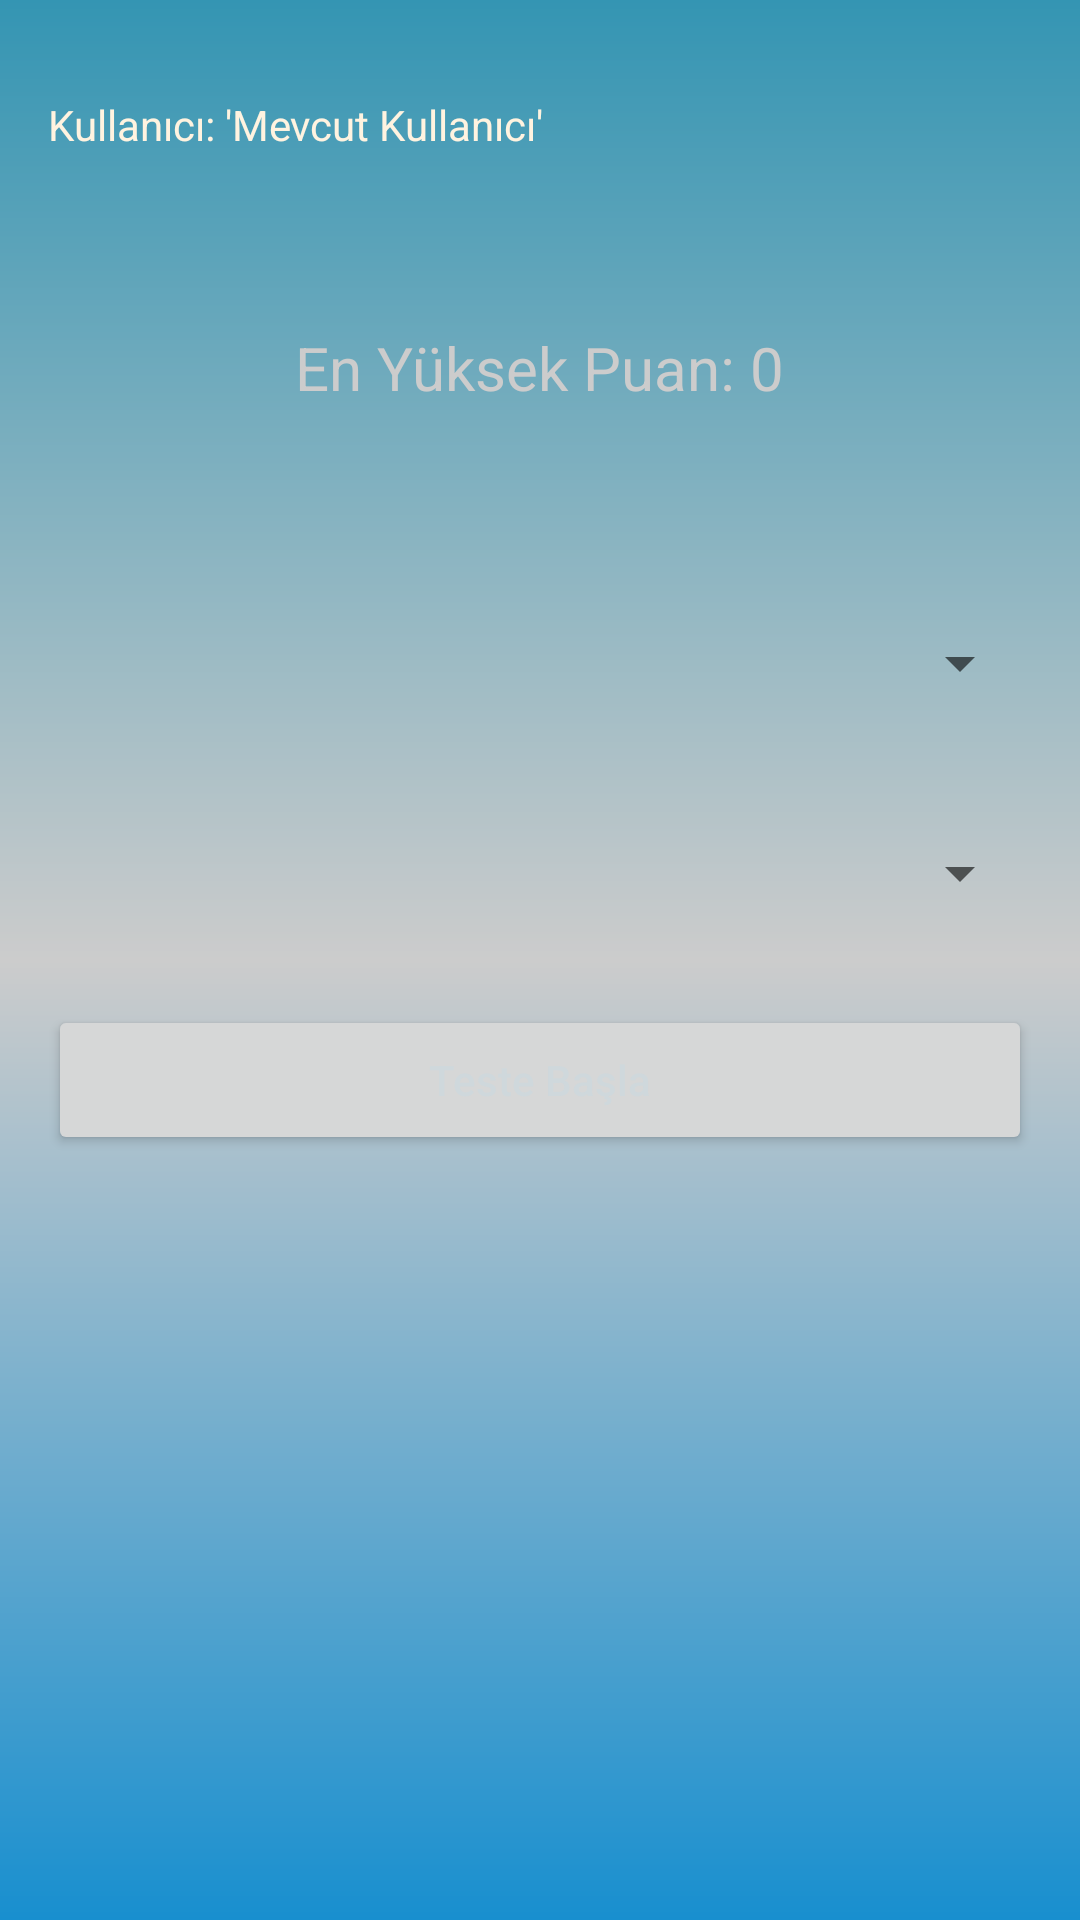

Android layout source for this screen:
<!-- AndroidManifest.xml: application theme Theme.SoruCevapYarismasi -->
<!-- res/layout/activity_starting_screen.xml -->
<?xml version="1.0" encoding="utf-8"?>
<RelativeLayout xmlns:android="http://schemas.android.com/apk/res/android"
    xmlns:app="http://schemas.android.com/apk/res-auto"
    xmlns:tools="http://schemas.android.com/tools"
    android:layout_width="match_parent"
    android:layout_height="match_parent"
    android:background="@drawable/gradient_1"
    android:padding="16dp"
    tools:context=".activity.StartingScreenActivity">

    <TextView
        android:id="@+id/tvCurrentUser"
        android:layout_width="wrap_content"
        android:layout_height="wrap_content"
        android:layout_marginTop="16dp"
        android:layout_marginEnd="16dp"
        android:text="Kullanıcı: 'Mevcut Kullanıcı'"
        android:textColor="#FFF3E0" />

    <TextView
        android:id="@+id/tvHighScore"
        android:layout_width="wrap_content"
        android:layout_height="42dp"
        android:layout_below="@id/tvCurrentUser"
        android:layout_centerHorizontal="true"
        android:layout_marginTop="58dp"
        android:text="En Yüksek Puan: 0"
        android:textColor="@color/chinese_silver"
        android:textSize="20sp" />

    <Spinner
        android:id="@+id/spKategori"
        android:layout_width="match_parent"
        android:layout_height="50dp"
        android:layout_alignParentStart="true"
        android:layout_alignParentTop="true"
        android:layout_marginTop="180dp"
        tools:ignore="SpeakableTextPresentCheck" />

    <Spinner
        android:id="@+id/spKonu"
        android:layout_width="match_parent"
        android:layout_height="50dp"
        android:layout_alignParentStart="true"
        android:layout_alignParentTop="true"
        android:layout_marginTop="250dp"
        tools:ignore="SpeakableTextPresentCheck" />

    <Button
        android:id="@+id/btnStartQuiz"
        android:layout_width="match_parent"
        android:layout_height="50dp"
        android:layout_alignParentStart="true"
        android:layout_alignParentTop="true"
        android:layout_marginTop="319dp"
        android:text="@string/start_test"
        android:textAllCaps="false"
        android:textColor="#CFD8DC"
        tools:ignore="TextContrastCheck" />
</RelativeLayout>
<!-- resources referenced by this layout -->
<resources>
  <color name="chinese_silver">#cccccc</color>
  <!-- drawable gradient_1 (drawable) -->
  <?xml version="1.0" encoding="utf-8"?>
  <shape xmlns:android="http://schemas.android.com/apk/res/android" android:shape="rectangle" >
      <gradient
          android:startColor="@color/cool"
          android:centerColor="@color/chinese_silver"
          android:endColor="@color/blue_green"
          android:angle="90"/>
      <corners
          android:radius="0dp"/>
  </shape>
  <string name="start_test">Teste Başla</string>
  <style name="Theme.SoruCevapYarismasi" parent="Theme.MaterialComponents.DayNight.DarkActionBar">
          
          <item name="colorPrimary">@color/sinopia</item>
          <item name="colorPrimaryVariant">@color/gunmetal</item>
          <item name="colorOnPrimary">@color/chinese_silver</item>
          
          <item name="colorSecondary">@color/colorPrimaryDark</item>
          <item name="colorSecondaryVariant">@color/gunmetal</item>
          <item name="colorOnSecondary">@color/black</item>
          
          <item name="android:statusBarColor" tools:targetApi="l">?attr/colorPrimaryVariant</item>
          
      </style>
  <color name="cool">#188FCF</color>
  <color name="blue_green">#3495B3</color>
  <color name="sinopia">#C25432</color>
  <color name="gunmetal">#132A30</color>
  <color name="colorPrimaryDark">#5D4037</color>
  <color name="black">#FF000000</color>
</resources>
